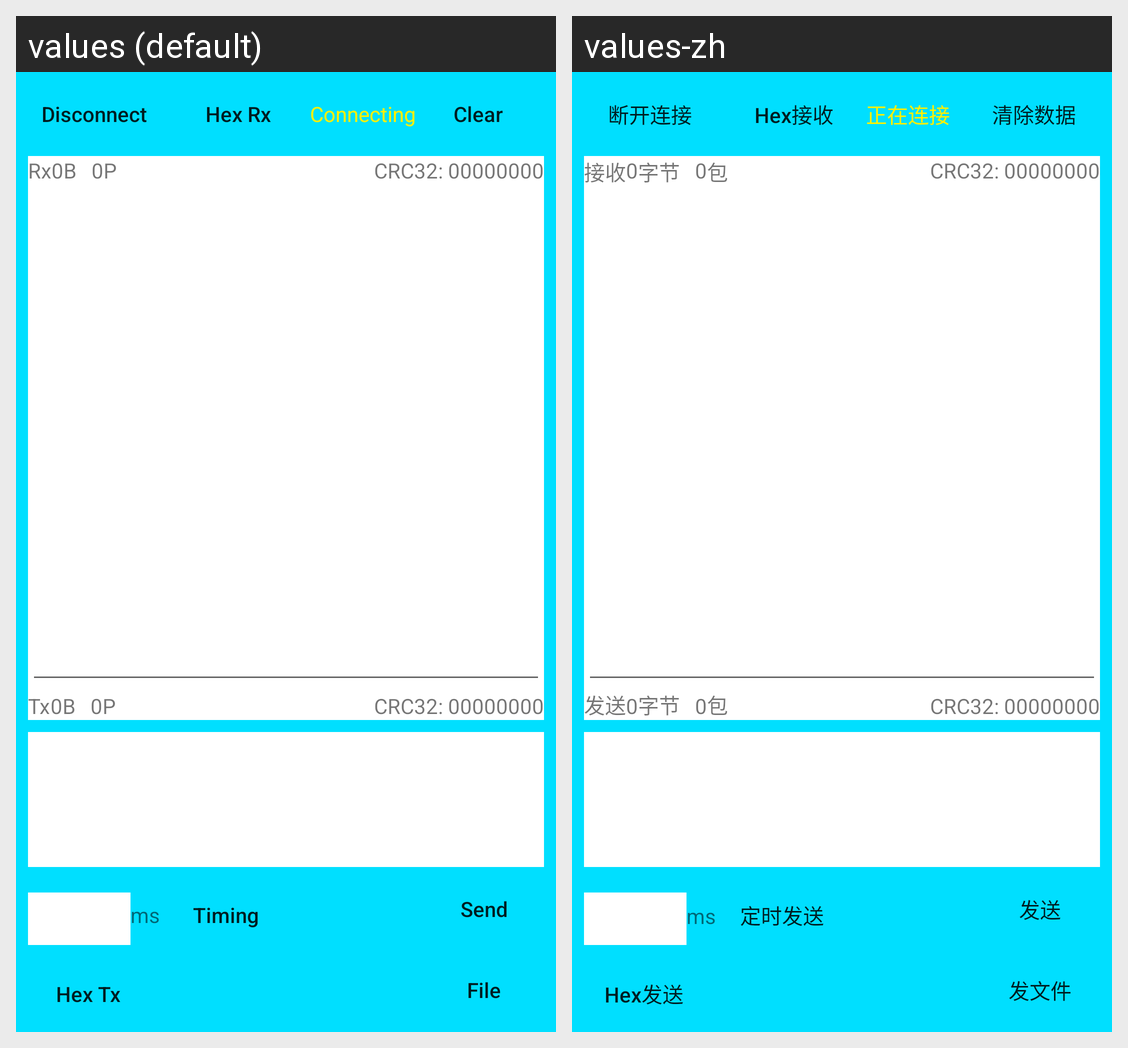

This grid shows one Android layout under two languages. Give, for every string resource on the screen, its name, the default text and each shown locale's text.
Android screen res/layout/activity_communication.xml rendered under 2 locales, left to right: values (default), values-zh. Device: Nexus 5 (rendered at 1080×1920; each locale shown at half size, 540×960, under a caption strip naming it); theme Theme.AppCompat.Light.NoActionBar.
Strings drawn on this screen, with the default value and each locale's value (text and hints the layout hard-codes, and strings that could not be matched under every locale, appear in the picture but are not listed):

disConnect
  values: Disconnect
  values-zh: 断开连接

clear
  values: Clear
  values-zh: 清除数据

hex_re
  values: Hex Rx
  values-zh: Hex接收

receive
  values: Rx
  values-zh: 接收

Byte
  values: B
  values-zh: 字节

Package
  values: P
  values-zh: 包

send
  values: Tx
  values-zh: 发送

hex_se
  values: Hex Tx
  values-zh: Hex发送

intervalSend
  values: Timing
  values-zh: 定时发送

btnSend
  values: Send
  values-zh: 发送

btnSendFile
  values: File
  values-zh: 发文件

connecting
  values: Connecting
  values-zh: 正在连接
